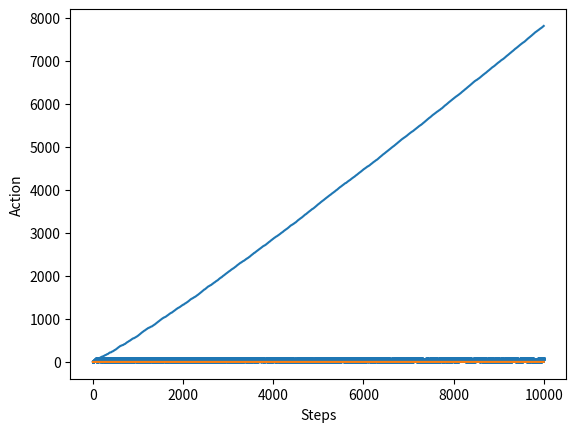

Write Python code to recreate this figure.
import time
import numpy as np
import matplotlib.pyplot as plt

def util_top(input, top):
    np.set_printoptions(suppress=True)
    np.set_printoptions(linewidth=1000)
    top_idx = np.argsort(input)[-10:][::-1]
    top_range = (top if len(input) > top else len(input))
    for idx in range(0, top_range) :
        print("top(", idx, ") : ", f'{top_idx[idx]:5}', " : ", input[top_idx[idx]], "\n", end ="" )
    np.set_printoptions()
    return

class Bandit :
    def __init__(self, arms):
        np.random.seed(1234) # 생성하는 Bandit 머신의 확률을 매 실험마다 고정시키기 위한 트릭
        self.arms = arms # 슬롯머신 수
        self.rates = np.random.rand( self.arms )
            # 0 ~ 1 사이의 랜덤값을 슬롯머신 수 만큼 생성
            # 각 랜덤값은 슬롯머신의 패배 확률
            # 사람 입장에서 (0 ~ 슬롯머신의 패배 확률) 범위안의 값이 나오면 성공

    def play(self, arm):
        rate = self.rates[arm]
        #self.rates += 0.1 * np.random.randn(self.arms)
        return (1 if rate > np.random.rand() else 0)

    def rate_all(self):
        return self.rates

    def rate_arm(self, arm, flag_show = True):
        if ( flag_show == True ):
            print("bandit -", arm, ":", self.rates[arm], "\n", end ="" )
        return self.rates[arm]

class Agent :
    def __init__(self, arms, epsilon):
        self.arms = arms # 평가 할 슬롯머신 수
        self.info = np.zeros((2, self.arms))
            # index 0 행 : 각 슬롯머신의 누적 플레이 횟수
            # index 1 행 : 각 슬롯머신의 가치, 기대값 ( Q )
        self.epsilon = epsilon # 무작위로 행동할 확률 ( ε )

    def update(self, arm, reward):
        arms_TRY = self.info[0,:]
        arms_Q = self.info[1,:]
        arms_TRY[arm] += 1
        arms_Q[arm] += (reward - arms_Q[arm]) / arms_TRY[arm]
        return

    def get_ACT(self):

        case = 0 # [ ε- greedy ]
        case = 1 # [ UCB, Upper Confidence Bound ]

        arms_TRY = self.info[0,:]
        arms_Q = self.info[1,:]

        if (case == 0):
            # [ ε- greedy ]
            np.random.seed( int(time.perf_counter() * 1e9) % (2**32) ) # 매 실험마다 다른 결과를 만들기 위함
            if (self.epsilon > np.random.rand()) : return np.random.randint(0, len(arms_Q)) # 무작위 행동
            else : return np.argmax(arms_Q) # 가장 큰 기대값을 선택
        elif (case == 1):
            # [ UCB ]
            if 0 in arms_TRY:
                return np.argmax(arms_TRY == 0) # 모든 슬롯머신이 최소 1번 수행하도록 트릭을 준다.
            else:
                try_total = sum(arms_TRY)
                arms_ucb = arms_Q + np.sqrt( ( 2 * np.log(try_total) ) / arms_TRY  ) # 모든 슬롯머신의 UCB 값을 구한다.
                return np.argmax( arms_ucb ) # 가장 큰 UCB 값 선택
        else:
            print("not yet")

        return

    def get_Q(self):
        return self.info[1]

    def get_maxQ(self, flag_show = True):
        maxQ = np.argmax( self.info[1] )
        if( flag_show == True ):
            print( "agent -", maxQ, "(", int(self.info[0][ maxQ ]),"try ) :",self.info[1][ maxQ ] ,"\n", end ="" )
        return maxQ

# Test 01
# 1회 반복의 그래프는 경향성을 보기 위해 필요하다.
def Test01():

    arms = 100
    steps = 10000

    bandit = Bandit(arms)
    agent = Agent(arms, 0.1)    

    ACT_step = [] # 단계별 선택 행동
    R_total = 0 # 누적 보상
    R_step = [] # 모든 슬롯머신을 사용하며 누적된 보상
    Q_step = [] # 모든 슬롯머신을 사용하며 얻은 기대값

    for step in range(steps):
        ACT = agent.get_ACT() # 정책( 기대값, 반복 횟수, 누적 행동 선택 횟수, 무작위 등... )을 기반으로 행동 선택
        reward = bandit.play(ACT) # 선택한 행동에 대한 보상
        agent.update(ACT, reward) # 보상으로 선택한 행동의 기대값을 갱신 == 학습

        ACT_step.append(ACT)
        R_total += reward
        R_step.append(R_total)
        Q_step.append(R_total / (step + 1))

    print("total try : ", steps, "\n", end = "")
    agent_maxQ = agent.get_maxQ()
    bandit_Q = bandit.rate_arm(agent_maxQ)

    print("[ bandit ]\n", end = "")
    bandit_allQ = bandit.rate_all()
    util_top(bandit_allQ, 10)

    print("[ agent ]\n", end = "")
    agent_allQ = agent.get_Q()
    util_top(agent_allQ, 10)

    plt.ylabel('Reward')
    plt.xlabel('Steps')
    plt.plot(R_step)
    plt.show()

    plt.ylabel('Q')
    plt.xlabel('Steps')
    plt.plot(Q_step)
    plt.show()

    plt.ylabel('Action')
    plt.xlabel('Steps')
    plt.scatter(range( len(ACT_step) ), ACT_step, s=1)
    plt.show()

    return

# Test 02
# n 회 반복의 그래프는 무슨 의미 ?
# 편차 ?
def Test02(batch):    

    arms = 100
    steps = 10000

    bandit = Bandit(arms)
    agent_Q = []

    # need to Parallelization : -->
    for batch_step in range(batch):
        agent = Agent(arms, 0.1)
        for step in range(steps):
            ACT = agent.get_ACT()
            reward = bandit.play(ACT)
            agent.update(ACT, reward)
        agent_Q.append( agent.get_Q() )
        print(f"\rbatch : {batch_step+1}", end="")
    print("\n", end ="" )
    # need to Parallelization : <--    
    
    print("[ agent ( step :", steps,", batch :", batch,") ]\n", end = "")
    agent_meanQ = np.mean(agent_Q, axis=0)
    util_top(agent_meanQ, 10)

    return

if __name__ == '__main__':

    Test01()
    Test02(100)
